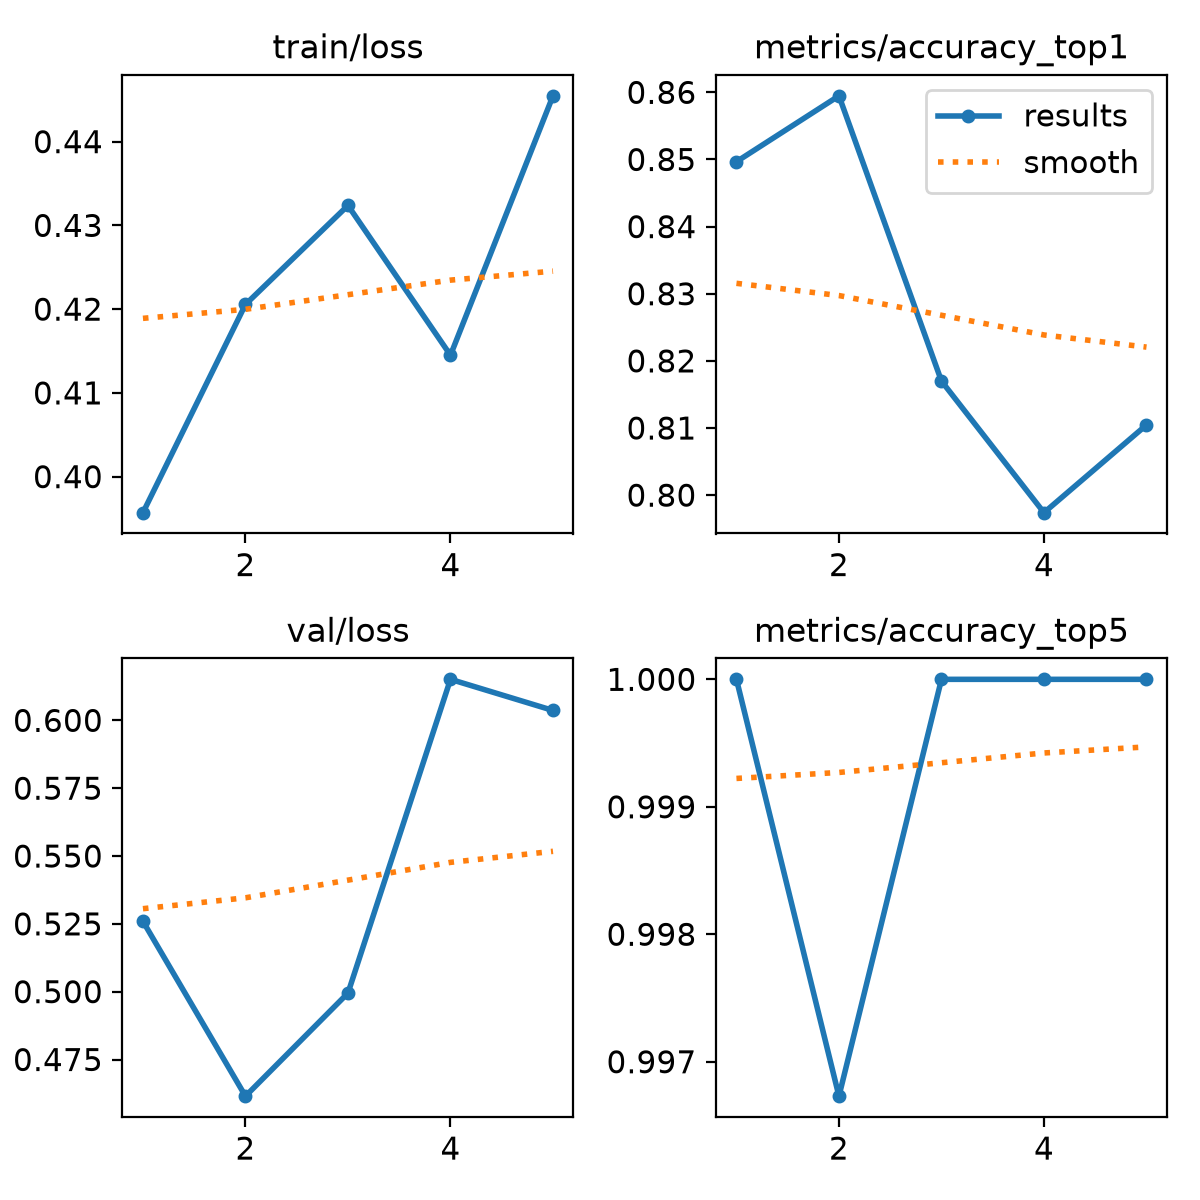

The data file committed next to this chart (first rows):
epoch, time, train/loss, metrics/accuracy_top1, metrics/accuracy_top5, val/loss, lr/pg0, lr/pg1, lr/pg2
1, 53.74, 0.3957, 0.8497, 1, 0.5259, 0.0002758, 0.0002758, 0.0002758
2, 89.4, 0.4206, 0.8595, 0.9967, 0.4615, 0.0005425, 0.0005425, 0.0005425
3, 123.3, 0.4324, 0.817, 1, 0.4995, 0.0007982, 0.0007982, 0.0007982
4, 159.7, 0.4145, 0.7974, 1, 0.6151, 0.0007835, 0.0007835, 0.0007835
5, 195.8, 0.4455, 0.8105, 1, 0.6037, 0.000767, 0.000767, 0.000767
